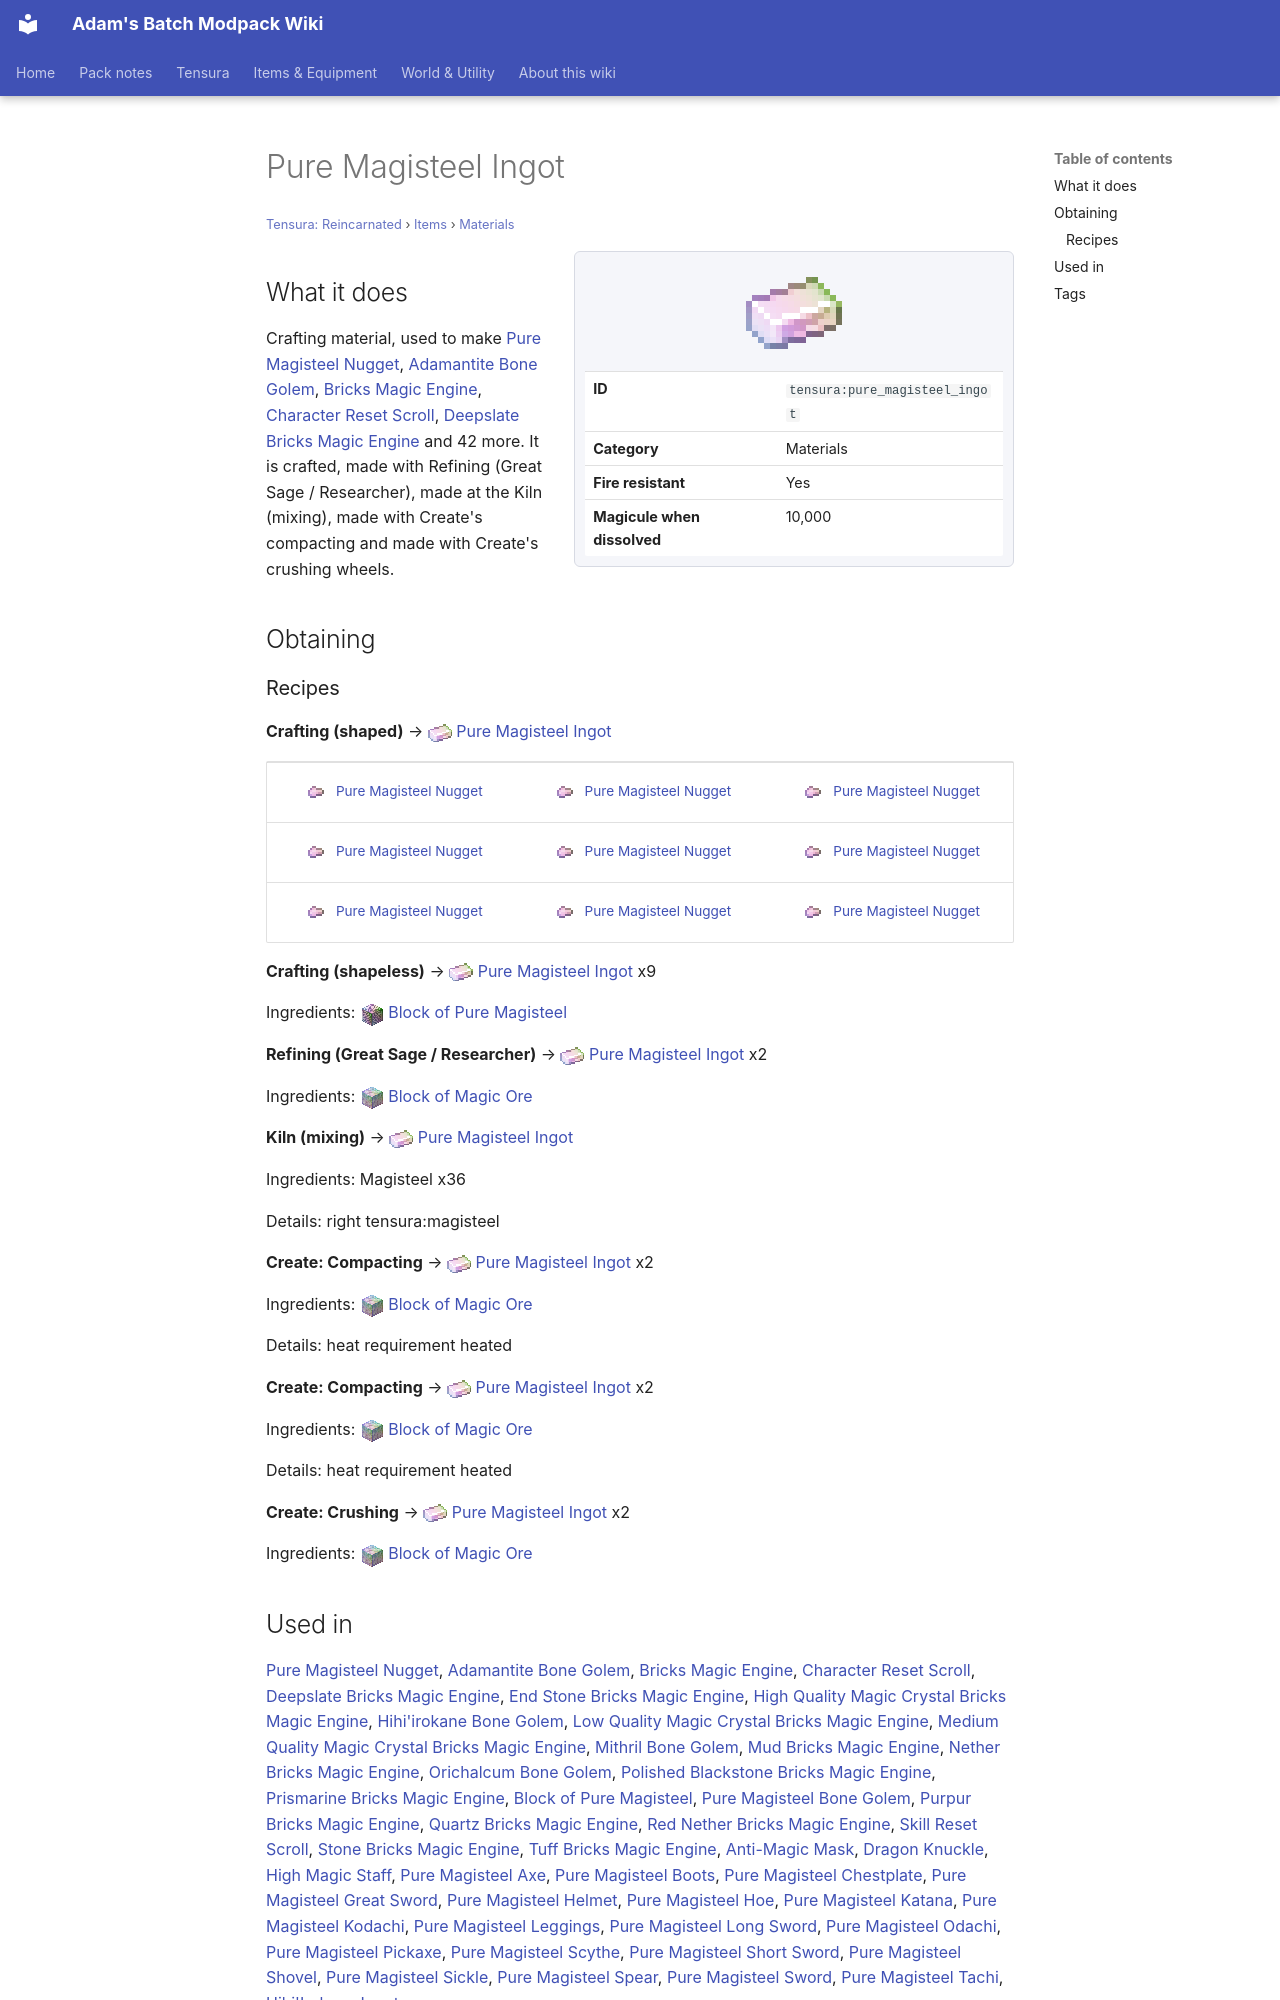

repository: Proteus-Nell/Adams-Batch-MC-Modpack-Wiki · page: tensura-reincarnated/items/materials/pure-magisteel-ingot/index.html · generator: mkdocs

# Pure Magisteel Ingot

<small>[Tensura: Reincarnated](../../index.md) &rsaquo; [Items](../index.md) &rsaquo; [Materials](index.md)</small>

<div class="infobox" markdown>

![Pure Magisteel Ingot](../../../assets/icons/tensura/item/pure_magisteel_ingot.png)

| | |
|---|---|
| **ID** | `tensura:pure_magisteel_ingot` |
| **Category** | Materials |
| **Fire resistant** | Yes |
| **Magicule when dissolved** | 10,000 |

</div>

## What it does

Crafting material, used to make [Pure Magisteel Nugget](pure-magisteel-nugget.md), [Adamantite Bone Golem](../miscellaneous/adamantite-bone-golem.md), [Bricks Magic Engine](../../blocks/bricks-magic-engine.md), [Character Reset Scroll](../books-scrolls/character-reset-scroll.md), [Deepslate Bricks Magic Engine](../../blocks/deepslate-bricks-magic-engine.md) and 42 more. It is crafted, made with Refining (Great Sage / Researcher), made at the Kiln (mixing), made with Create's compacting and made with Create's crushing wheels.

## Obtaining

### Recipes

**Crafting (shaped)** &rarr; ![](../../../assets/icons/tensura/item/pure_magisteel_ingot.png) [Pure Magisteel Ingot](pure-magisteel-ingot.md)

<div class="recipe" markdown>

| | | |
|---|---|---|
| ![](../../../assets/icons/tensura/item/pure_magisteel_nugget.png) [Pure Magisteel Nugget](pure-magisteel-nugget.md) | ![](../../../assets/icons/tensura/item/pure_magisteel_nugget.png) [Pure Magisteel Nugget](pure-magisteel-nugget.md) | ![](../../../assets/icons/tensura/item/pure_magisteel_nugget.png) [Pure Magisteel Nugget](pure-magisteel-nugget.md) |
| ![](../../../assets/icons/tensura/item/pure_magisteel_nugget.png) [Pure Magisteel Nugget](pure-magisteel-nugget.md) | ![](../../../assets/icons/tensura/item/pure_magisteel_nugget.png) [Pure Magisteel Nugget](pure-magisteel-nugget.md) | ![](../../../assets/icons/tensura/item/pure_magisteel_nugget.png) [Pure Magisteel Nugget](pure-magisteel-nugget.md) |
| ![](../../../assets/icons/tensura/item/pure_magisteel_nugget.png) [Pure Magisteel Nugget](pure-magisteel-nugget.md) | ![](../../../assets/icons/tensura/item/pure_magisteel_nugget.png) [Pure Magisteel Nugget](pure-magisteel-nugget.md) | ![](../../../assets/icons/tensura/item/pure_magisteel_nugget.png) [Pure Magisteel Nugget](pure-magisteel-nugget.md) |

</div>

**Crafting (shapeless)** &rarr; ![](../../../assets/icons/tensura/item/pure_magisteel_ingot.png) [Pure Magisteel Ingot](pure-magisteel-ingot.md) x9

Ingredients: ![](../../../assets/icons/tensura/item/pure_magisteel_block.png) [Block of Pure Magisteel](../../blocks/pure-magisteel-block.md)

**Refining (Great Sage / Researcher)** &rarr; ![](../../../assets/icons/tensura/item/pure_magisteel_ingot.png) [Pure Magisteel Ingot](pure-magisteel-ingot.md) x2

Ingredients: ![](../../../assets/icons/tensura/item/magic_ore_block.png) [Block of Magic Ore](../../blocks/magic-ore-block.md)

**Kiln (mixing)** &rarr; ![](../../../assets/icons/tensura/item/pure_magisteel_ingot.png) [Pure Magisteel Ingot](pure-magisteel-ingot.md)

Ingredients:  Magisteel x36

Details: right tensura:magisteel

**Create: Compacting** &rarr; ![](../../../assets/icons/tensura/item/pure_magisteel_ingot.png) [Pure Magisteel Ingot](pure-magisteel-ingot.md) x2

Ingredients: ![](../../../assets/icons/tensura/item/magic_ore_block.png) [Block of Magic Ore](../../blocks/magic-ore-block.md)

Details: heat requirement heated

**Create: Compacting** &rarr; ![](../../../assets/icons/tensura/item/pure_magisteel_ingot.png) [Pure Magisteel Ingot](pure-magisteel-ingot.md) x2

Ingredients: ![](../../../assets/icons/tensura/item/magic_ore_block.png) [Block of Magic Ore](../../blocks/magic-ore-block.md)

Details: heat requirement heated

**Create: Crushing** &rarr; ![](../../../assets/icons/tensura/item/pure_magisteel_ingot.png) [Pure Magisteel Ingot](pure-magisteel-ingot.md) x2

Ingredients: ![](../../../assets/icons/tensura/item/magic_ore_block.png) [Block of Magic Ore](../../blocks/magic-ore-block.md)
